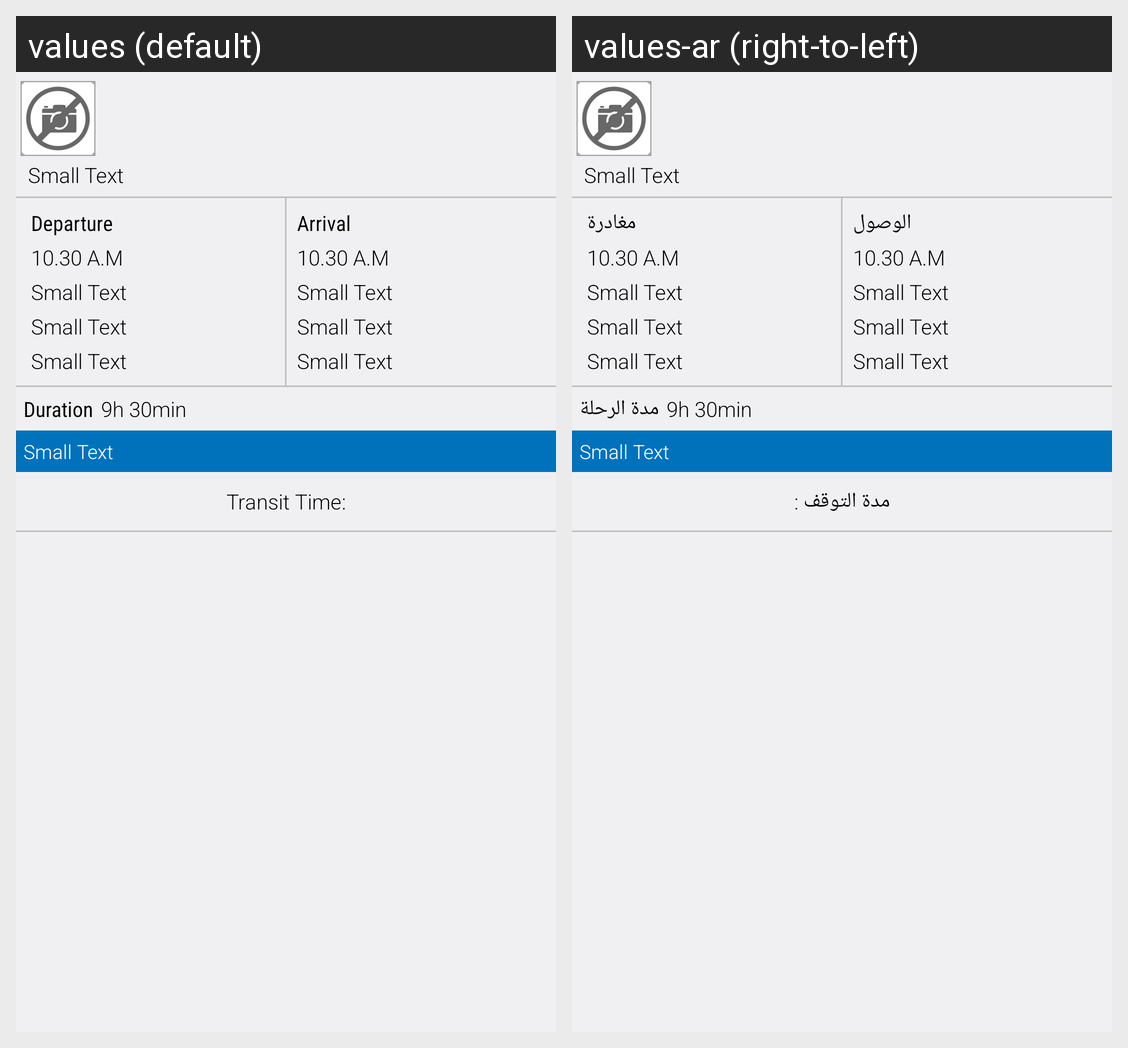

Here is an Android app screen in its default locale and in the app's own translations. Write out the translated-string differences for the strings that appear on this screen.
Android screen res/layout/flight_details_item.xml rendered under 2 locales, left to right: values (default), values-ar (right-to-left). Device: Nexus 5 (rendered at 1080×1920; each locale shown at half size, 540×960, under a caption strip naming it); theme AppTheme.
Strings drawn on this screen, with the default value and each locale's value (text and hints the layout hard-codes, and strings that could not be matched under every locale, appear in the picture but are not listed):

depart
  values: Departure
  values-ar: مغادرة

arrival
  values: Arrival
  values-ar: الوصول

duration
  values: Duration
  values-ar: مدة الرحلة

plane_change
  values: Transit Time:
  values-ar: مدة التوقف :
